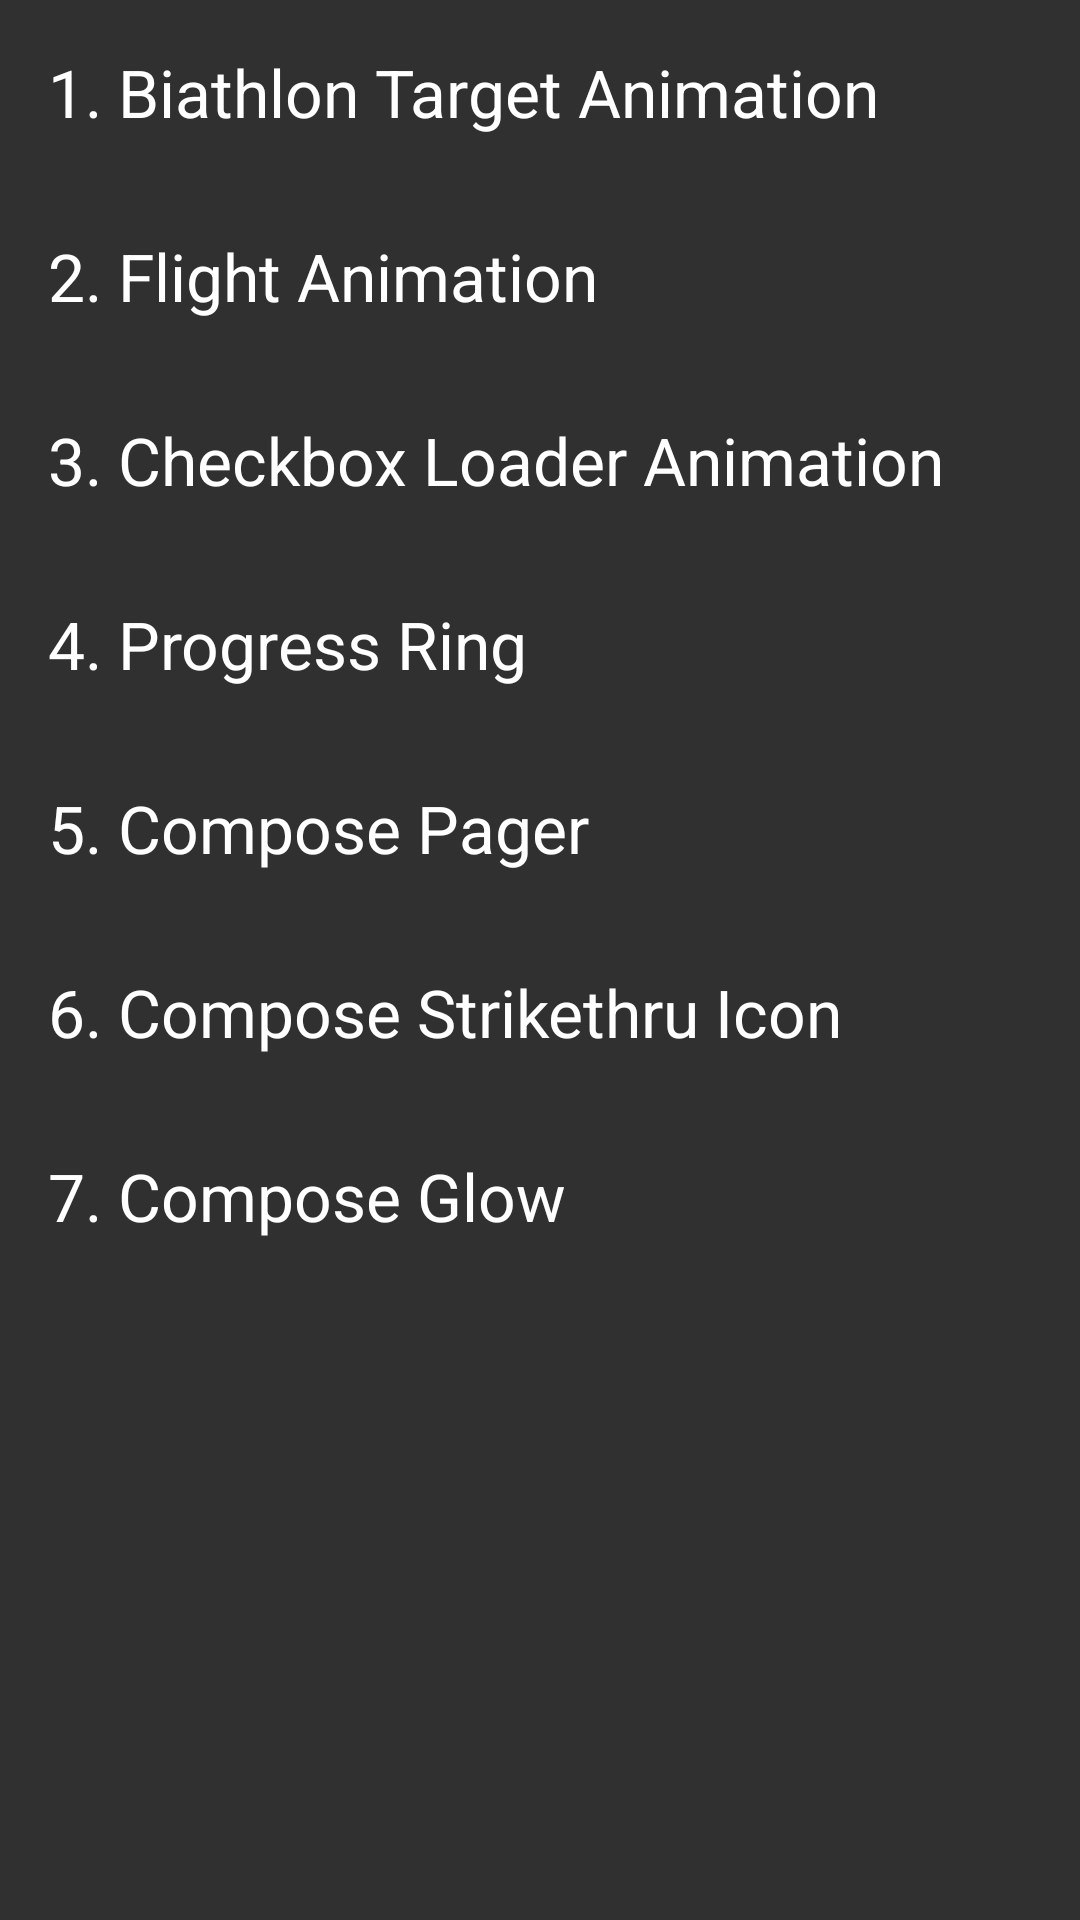

Write the Android layout XML for this screen, with the resource values it uses.
<!-- AndroidManifest.xml: application theme AppTheme -->
<!-- res/layout/activity_main.xml -->
<?xml version="1.0" encoding="utf-8"?>
<LinearLayout xmlns:android="http://schemas.android.com/apk/res/android"
    xmlns:tools="http://schemas.android.com/tools"
    android:layout_width="match_parent"
    android:layout_height="match_parent"
    android:orientation="vertical"
    android:fitsSystemWindows="true"
    tools:context=".MainActivity">

    <TextView
        android:id="@+id/biathlonTextView"
        android:layout_width="match_parent"
        android:layout_height="wrap_content"
        android:background="?attr/selectableItemBackground"
        android:clickable="true"
        android:focusable="true"
        android:gravity="center_vertical"
        android:padding="16dp"
        android:text="@string/biathlon_target_animation"
        android:textAppearance="?android:textAppearanceLarge" />

    <TextView
        android:id="@+id/flightTextView"
        android:layout_width="match_parent"
        android:layout_height="wrap_content"
        android:background="?attr/selectableItemBackground"
        android:clickable="true"
        android:focusable="true"
        android:gravity="center_vertical"
        android:padding="16dp"
        android:text="@string/flight_animation"
        android:textAppearance="?android:textAppearanceLarge" />

    <TextView
        android:id="@+id/checkboxLoaderTextView"
        android:layout_width="match_parent"
        android:layout_height="wrap_content"
        android:background="?attr/selectableItemBackground"
        android:clickable="true"
        android:focusable="true"
        android:gravity="center_vertical"
        android:padding="16dp"
        android:text="@string/checkbox_loader_animation"
        android:textAppearance="?android:textAppearanceLarge" />

    <TextView
        android:id="@+id/progressRingTextView"
        android:layout_width="match_parent"
        android:layout_height="wrap_content"
        android:background="?attr/selectableItemBackground"
        android:clickable="true"
        android:focusable="true"
        android:gravity="center_vertical"
        android:padding="16dp"
        android:text="@string/progress_ring"
        android:textAppearance="?android:textAppearanceLarge" />

    <TextView
        android:id="@+id/composePagerTextView"
        android:layout_width="match_parent"
        android:layout_height="wrap_content"
        android:background="?attr/selectableItemBackground"
        android:clickable="true"
        android:focusable="true"
        android:gravity="center_vertical"
        android:padding="16dp"
        android:text="@string/compose_pager"
        android:textAppearance="?android:textAppearanceLarge" />

    <TextView
        android:id="@+id/composeStrikethruTextView"
        android:layout_width="match_parent"
        android:layout_height="wrap_content"
        android:background="?attr/selectableItemBackground"
        android:clickable="true"
        android:focusable="true"
        android:gravity="center_vertical"
        android:padding="16dp"
        android:text="@string/compose_strikethru"
        android:textAppearance="?android:textAppearanceLarge" />

    <TextView
        android:id="@+id/composeBlurTextView"
        android:layout_width="match_parent"
        android:layout_height="wrap_content"
        android:background="?attr/selectableItemBackground"
        android:clickable="true"
        android:focusable="true"
        android:gravity="center_vertical"
        android:padding="16dp"
        android:text="@string/compose_blur"
        android:textAppearance="?android:textAppearanceLarge" />


</LinearLayout>
<!-- resources referenced by this layout -->
<resources>
  <string name="biathlon_target_animation">1. Biathlon Target Animation</string>
  <string name="checkbox_loader_animation">3. Checkbox Loader Animation</string>
  <string name="compose_blur">7. Compose Glow</string>
  <string name="compose_pager">5. Compose Pager</string>
  <string name="compose_strikethru">6. Compose Strikethru Icon</string>
  <string name="flight_animation">2. Flight Animation</string>
  <string name="progress_ring">4. Progress Ring</string>
  <style name="AppTheme" parent="Theme.AppCompat">
          
          <item name="colorPrimary">@color/colorPrimary</item>
          <item name="colorPrimaryDark">@color/colorPrimaryDark</item>
          <item name="colorAccent">@color/colorAccent</item>
          <item name="fontFamily">@font/allerta_stencil_regular</item>
      </style>
  <!-- not gathered from this repository: default colours our renderer supplied (Android Studio template values) -->
  <color name="colorPrimary">#FF6200EE</color>
  <color name="colorPrimaryDark">#FF3700B3</color>
  <color name="colorAccent">#FF03DAC5</color>
</resources>
